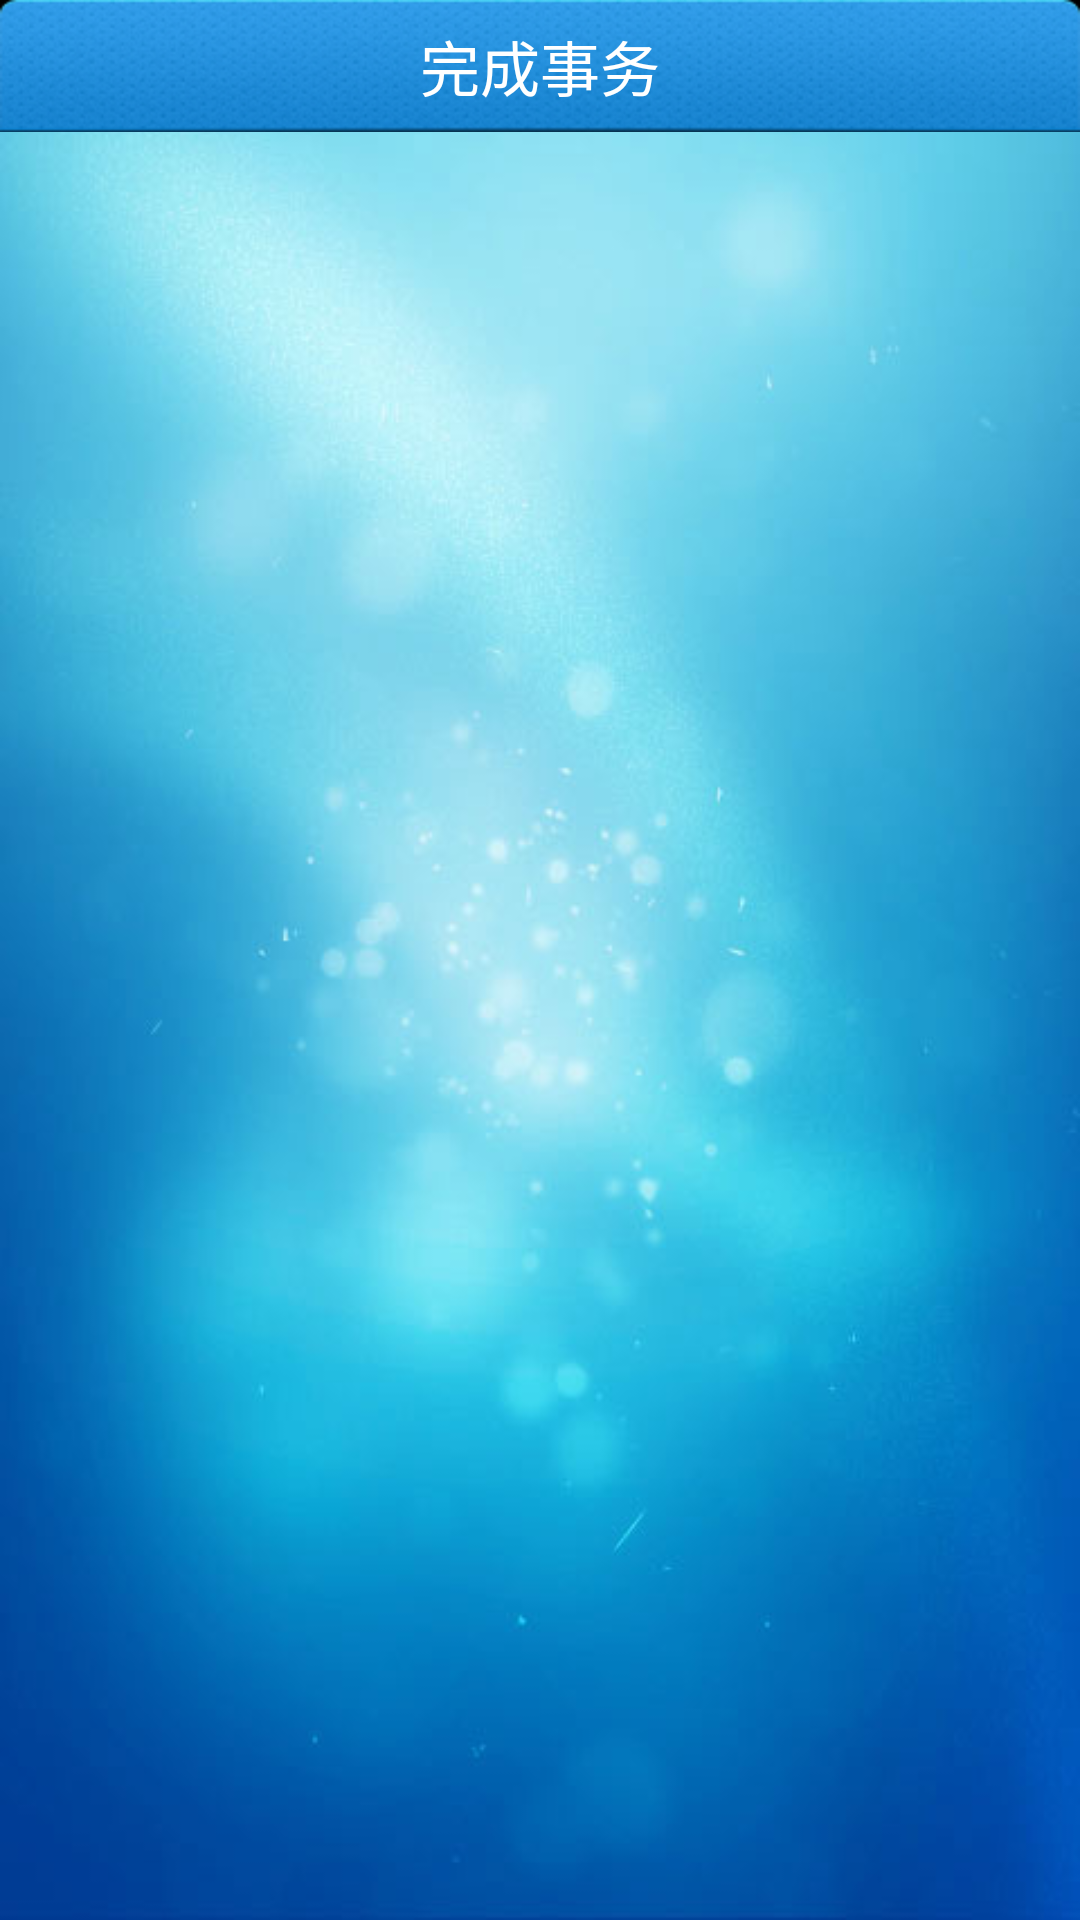

Write the Android layout XML for this screen, with the resource values it uses.
<!-- AndroidManifest.xml: fallback theme Theme.MaterialComponents.DayNight.NoActionBar -->
<!-- res/layout/finished_layout.xml -->
<?xml version="1.0" encoding="utf-8"?>
<LinearLayout xmlns:android="http://schemas.android.com/apk/res/android"
    android:layout_width="fill_parent"
    android:layout_height="wrap_content"
    android:orientation="vertical" 
    android:background="@drawable/splash_bg">
	<RelativeLayout
            android:layout_width="fill_parent"
            android:layout_height="wrap_content"
            android:background="@drawable/nav_bg" >

            <Button
		    android:id="@+id/to_finish_back_btn"
			android:layout_width="40dip"
			android:layout_height="24dip"
			android:background="@drawable/back_bg"
			android:layout_marginLeft="5dip"
			android:layout_centerVertical="true"
			android:text="@string/back">
	    </Button>

        <TextView
                android:layout_width="wrap_content"
                android:layout_height="wrap_content"
                android:layout_centerInParent="true"
                android:text="完成事务"
                android:textColor="@android:color/background_light"
                android:textSize="20sp" />
        </RelativeLayout>
        <ListView 
        android:layout_width="fill_parent"
        android:layout_height="fill_parent"
        android:id = "@+id/finish"
        ></ListView>

</LinearLayout>
<!-- resources referenced by this layout -->
<resources>
  <!-- drawable nav_bg: png bitmap (drawable-hdpi, 40778 bytes) -->
  <!-- drawable splash_bg: jpg bitmap (drawable-hdpi, 22348 bytes) -->
  <string name="back">返回</string>
</resources>
